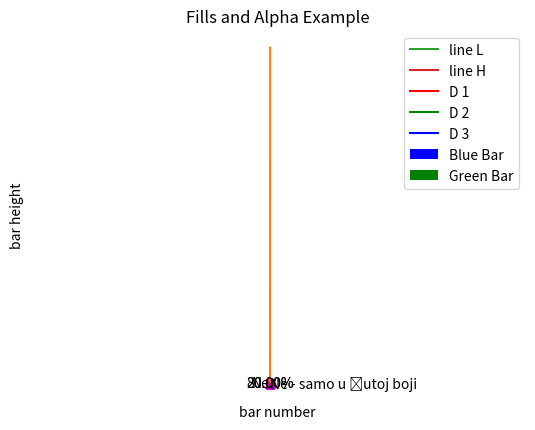
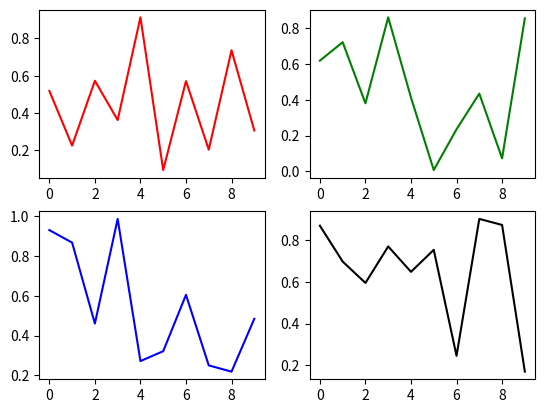
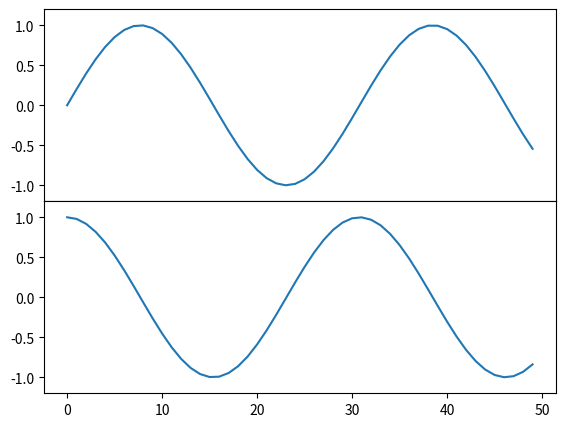
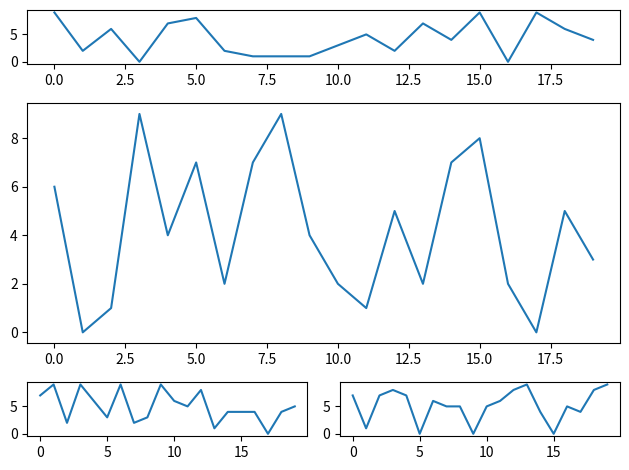

Here is the Python script that generated these plots, in order:
!pip install numpy

import numpy as np

my_list = [i for i in range(36)]
np_array = np.array(my_list)

np_array.__class__

np_array.shape

np_array.dtype

np_array.itemsize

np_array

np_array.astype(np.float64)

np.array([12,0,3,4,5,0,6,7,0],dtype=np.bool_)

np.array([1, 2, 3])

np.zeros(3)

np.ones(3)

np.random.randint(1,10, 3)

np.arange(1, 100, 5)

np.linspace(0, 10, 5 )

np.array([[1,2,3],
         [4,5,6],
         [7,8,9]])

np.matrix('1 2; 3 4')

np.random.random((3,4))

np.random.randn(3,4)

a = np.array([1,2,3, 4])
b = np.random.randint(0,10, (3,3))

print("a = ",a)
print("b = ",b)

print("Shape of a:", np.shape(a))
print("Shape of b:", np.shape(b))

print('Dimension of a:', np.ndim(a))
print('Dimension of b:', np.ndim(b))

print('Number of elements in a:', np.size(a))
print('Number of elements in b:', np.size(b))

print(a[0])
print(a[-4])

print(a[-1])
print(a[3])

print(b[0]) 
print(b[0,:])

b[:,1]

x = np.array(['a', 'b', 'c'])
y = np.array([['d','e','f'], 
              ['g', 'h', 'k']])

print(x)
print(y)

ind = [2]
x[ind]

X = np.arange(1, 11, dtype=int)
X

X[:2]

X[2:5]

X[::2]

X[1::2]

Y= np.arange(1,10).reshape(3,3)
Y

Y[:2,:]

Y[:, 1:]

Y[1,1:]

X

np.max(X)

np.mean(X)

np.power(X, 4)

print(np.sin(X))
print(np.tan(X))

# x2 + y2 = 1
np.square(np.sin(X)) + np.square(np.cos(X))

Y

np.multiply(Y, 2)

np.split(Y, 3)

X

X + 5

np.add(X, 5)

Z = np.arange(3)[:, np.newaxis]
Z

Z.shape

Y.shape

np.multiply(Y, Z)

np.matmul(Y, Z)

x = np.random.randint(1,5, 10)
x

y = np.random.randint(1,5, (3,3))
y

np.sort(x)

np.sort(y, axis=0)

np.sort(y, axis=1)

# == , !=, < , >, >=, <= operations on arrays
x > 3

x[x>3]

x[(x <= 3) & (x>1)]

!pip install matplotlib

import matplotlib.pyplot as plt

x = np.linspace(0,10)
plt.plot(x)
plt.show()

x = np.linspace(0,10)
y = np.exp(x)
plt.plot(x,y)
plt.show()

x  = [1, 2, 3, 4, 5, 6, 7, 8, 9]
y1 = [1, 3, 5, 3, 1, 3, 5, 3, 1]
y2 = [2, 4, 6, 4, 2, 4, 6, 4, 2]
plt.plot(x, y1, label="line L")
plt.plot(x, y2, label="line H")
plt.plot()

plt.xlabel("x axis")
plt.ylabel("y axis")
plt.title("Line Graph Example")
plt.legend()
plt.show()

# Look at index 4 and 6, which demonstrate overlapping cases.
x1 = [1, 3, 4, 5, 6, 7, 9]
y1 = [4, 7, 2, 4, 7, 8, 3]

x2 = [2, 4, 6, 8, 10]
y2 = [5, 6, 2, 6, 2]

# Colors: https://matplotlib.org/api/colors_api.html

plt.bar(x1, y1, label="Blue Bar", color='b')
plt.bar(x2, y2, label="Green Bar", color='g')
plt.plot()

plt.xlabel("bar number")
plt.ylabel("bar height")
plt.title("Bar Chart Example")
plt.legend()
plt.show()

# Use numpy to generate a bunch of random data in a bell curve around 5.
n = 5 + np.random.randn(1000)

m = [m for m in range(len(n))]
plt.bar(m, n)
plt.title("Raw Data")
plt.show()

plt.hist(n, bins=20)
plt.title("Histogram")
plt.show()

plt.hist(n, cumulative=True, bins=20)
plt.title("Cumulative Histogram")
plt.show()

x1 = [2, 3, 4]
y1 = [5, 5, 5]

x2 = [1, 2, 3, 4, 5]
y2 = [2, 3, 2, 3, 4]
y3 = [6, 8, 7, 8, 7]

# Markers: https://matplotlib.org/api/markers_api.html

plt.scatter(x1, y1)
plt.scatter(x2, y2, marker='v', color='r')
plt.scatter(x2, y3, marker='^', color='m')
plt.title('Scatter Plot Example')
plt.show()

idxes = [ 1,  2,  3,  4,  5,  6,  7,  8,  9]
arr1  = [23, 40, 28, 43,  8, 44, 43, 18, 17]
arr2  = [17, 30, 22, 14, 17, 17, 29, 22, 30]
arr3  = [15, 31, 18, 22, 18, 19, 13, 32, 39]

# Adding legend for stack plots is tricky.
plt.plot([], [], color='r', label = 'D 1')
plt.plot([], [], color='g', label = 'D 2')
plt.plot([], [], color='b', label = 'D 3')

plt.stackplot(idxes, arr1, arr2, arr3, colors= ['r', 'g', 'b'])
plt.title('Stack Plot Example')
plt.legend()
plt.show()

import matplotlib.pyplot as plt

labels = 'Ne', 'Ne - samo u žutoj boji'
sections = [80, 20]
colors = ['c', 'y']

plt.pie(sections, labels=labels, colors=colors,
        startangle=90,
        explode = (0, 0.1),
        autopct = '%1.2f%%')

plt.axis('equal') # Try commenting this out.
plt.title('Je li se ovo predavanje zaista dogodilo?')
plt.show()

import matplotlib.pyplot as plt
import numpy as np

ys = 200 + np.random.randn(100)
x = [x for x in range(len(ys))]

plt.plot(x, ys, '-')
plt.fill_between(x, ys, 195, where=(ys > 195), facecolor='g', alpha=0.6)

plt.title("Fills and Alpha Example")
plt.show()

fig, ax = plt.subplots(2, 2)

ax[0, 0].plot(np.random.random(10), color = 'r') #row=0, col=0
ax[1, 0].plot(np.random.random(10), color = 'b') #row=1, col=0
ax[0, 1].plot(np.random.random(10), color = 'g') #row=0, col=1
ax[1, 1].plot(np.random.random(10), color = 'k') #row=1, col=1
plt.show()

fig = plt.figure()
ax1 = fig.add_axes([0.1, 0.5, 0.8, 0.4], ylim=(-1.2, 1.2))
ax2 = fig.add_axes([0.1, 0.1, 0.8, 0.4], ylim=(-1.2, 1.2))

x = np.linspace(0, 10)
ax1.plot(np.sin(x))
ax2.plot(np.cos(x))

plt.show()

fig = plt.figure()
#fig.subplots_adjust(hspace=0.4, wspace=0.4)

for i in range(1, 7):
    plt.subplot(2, 3, i)
    plt.text(0.5, 0.5, str((2, 3, i)),fontsize=18, ha='center')

import matplotlib.pyplot as plt
import numpy as np

def random_plots():
  xs = []
  ys = []
  
  for i in range(20):
    x = i
    y = np.random.randint(10)
    
    xs.append(x)
    ys.append(y)
  
  return xs, ys

fig = plt.figure()
ax1 = plt.subplot2grid((5, 2), (0, 0), rowspan=1, colspan=2)
ax2 = plt.subplot2grid((5, 2), (1, 0), rowspan=3, colspan=2)
ax3 = plt.subplot2grid((5, 2), (4, 0), rowspan=1, colspan=1)
ax4 = plt.subplot2grid((5, 2), (4, 1), rowspan=1, colspan=1)

x, y = random_plots()
ax1.plot(x, y)

x, y = random_plots()
ax2.plot(x, y)

x, y = random_plots()
ax3.plot(x, y)

x, y = random_plots()
ax4.plot(x, y)

plt.tight_layout()
plt.show()







